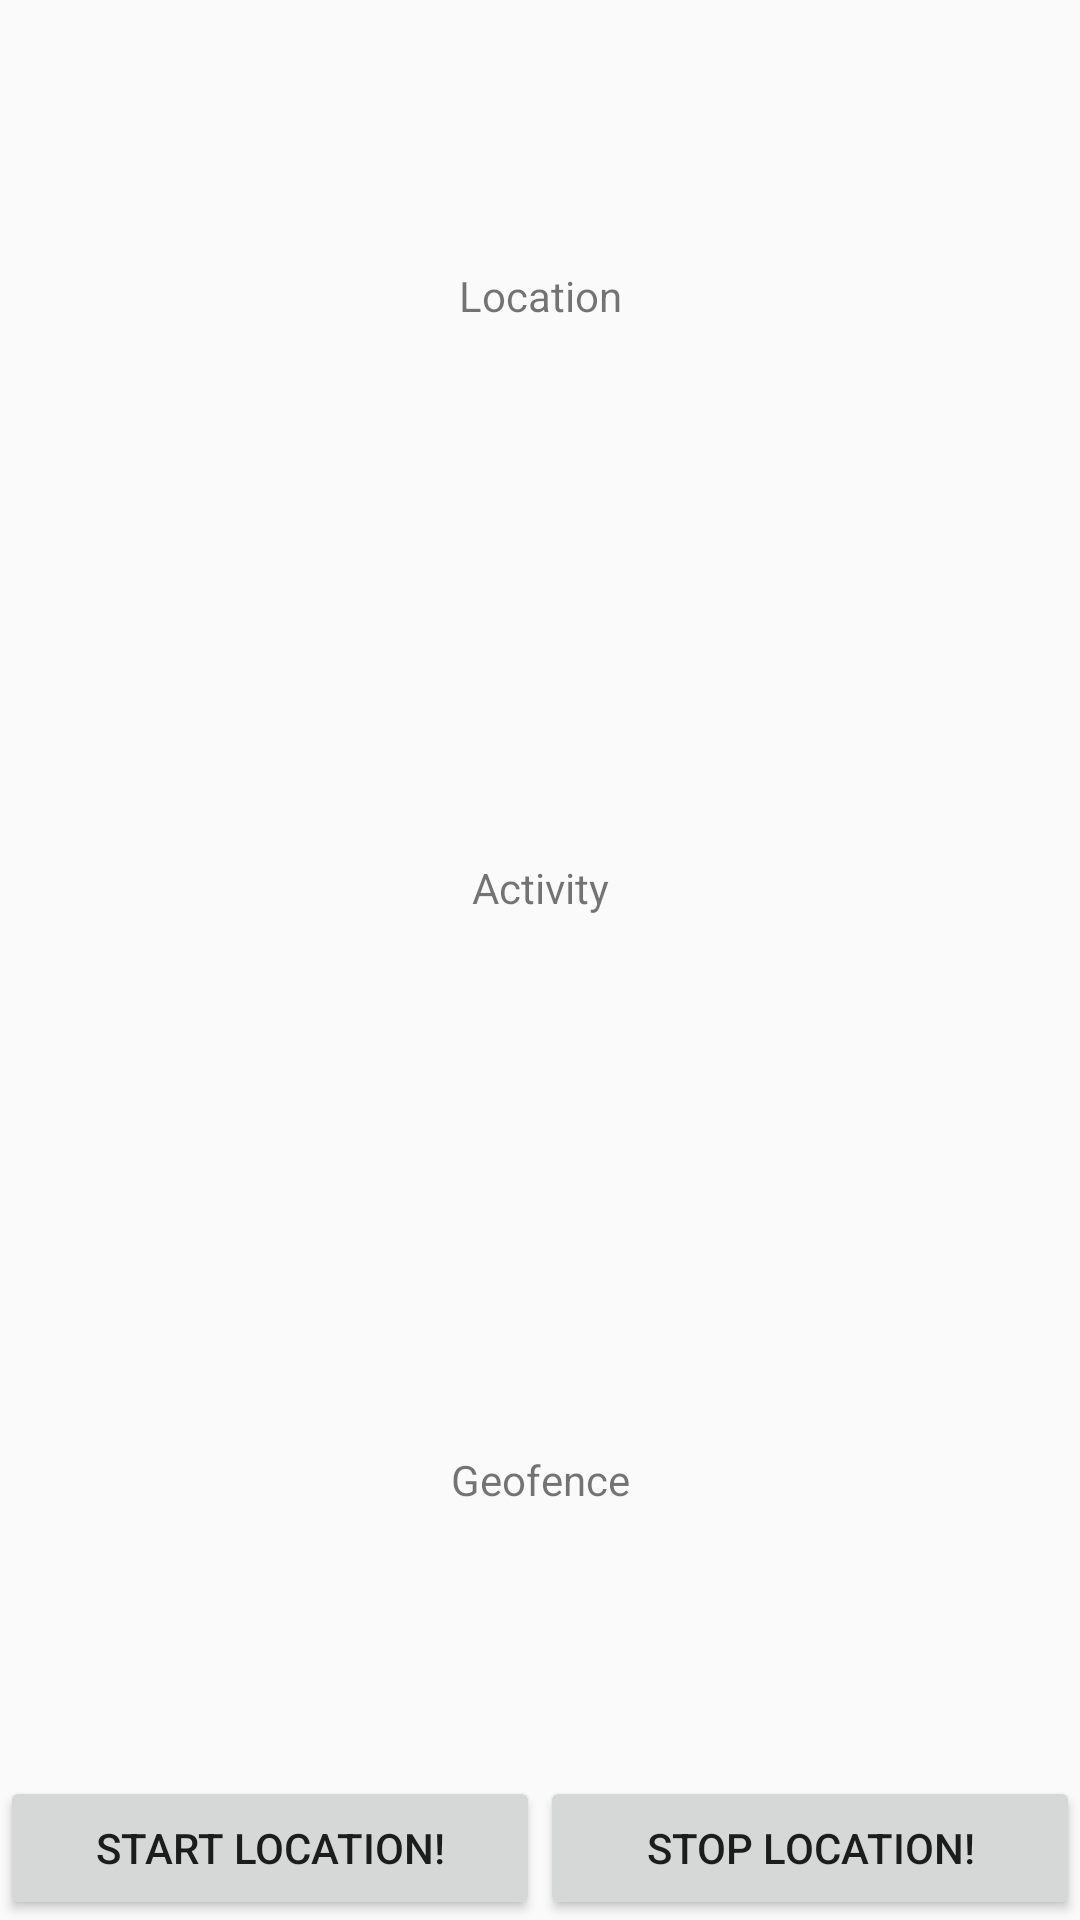

The Android layout XML behind this screen, and the referenced resources:
<!-- AndroidManifest.xml: application theme YamyamTheme -->
<!-- res/layout/activity_locator.xml -->
<LinearLayout xmlns:android="http://schemas.android.com/apk/res/android"
        android:layout_width="match_parent"
        android:layout_height="match_parent"
        android:gravity="center"
        android:orientation="vertical">

        <TextView
            android:id="@+id/location_text"
            android:layout_width="match_parent"
            android:layout_height="0dp"
            android:text="Location"
            android:layout_weight="1"
            android:gravity="center"/>

        <TextView
            android:id="@+id/activity_text"
            android:layout_width="match_parent"
            android:layout_height="0dp"
            android:text="Activity"
            android:layout_weight="1"
            android:gravity="center"/>

        <TextView
            android:id="@+id/geofence_text"
            android:layout_width="match_parent"
            android:layout_height="0dp"
            android:text="Geofence"
            android:layout_weight="1"
            android:gravity="center"/>

        <LinearLayout
            android:layout_width="fill_parent"
            android:layout_height="wrap_content">

            <Button
                android:layout_width="match_parent"
                android:layout_height="wrap_content"
                android:text="Start Location!"
                android:id="@+id/start_location"
                android:layout_weight="1"/>

            <Button
                android:layout_width="match_parent"
                android:layout_height="wrap_content"
                android:text="Stop Location!"
                android:id="@+id/stop_location"
                android:layout_weight="1"/>
        </LinearLayout>

    </LinearLayout>
<!-- resources referenced by this layout -->
<resources>
  <style name="YamyamTheme" parent="Theme.AppCompat.Light.DarkActionBar">
          
          <item name="logo">@drawable/ic_tasty</item>
          <item name="displayOptions">useLogo|showHome</item>
      </style>
  <!-- drawable ic_tasty: png bitmap (drawable, 3503 bytes) -->
</resources>
